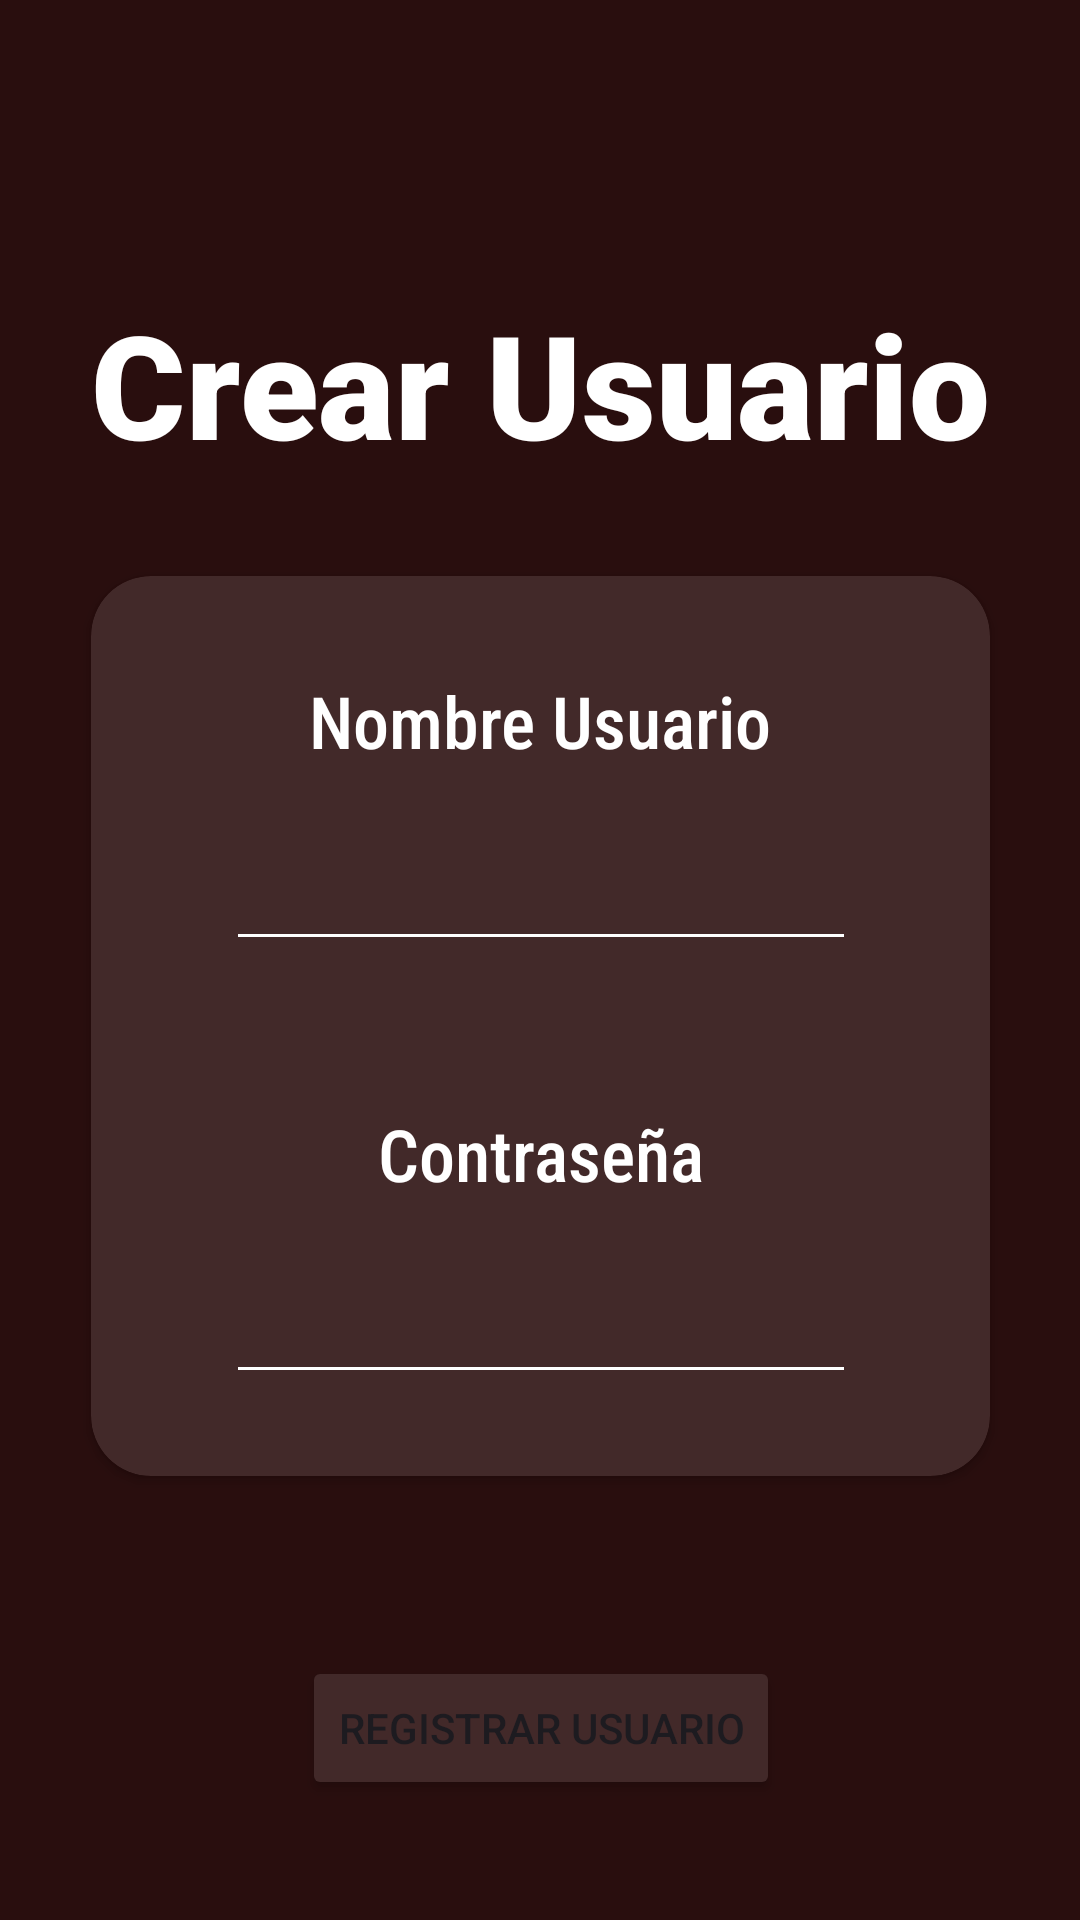

Layout XML and referenced resources for this Android screen:
<!-- AndroidManifest.xml: application theme Theme.Pokedex20 -->
<!-- res/layout/activity_register.xml -->
<?xml version="1.0" encoding="utf-8"?>
<androidx.constraintlayout.widget.ConstraintLayout xmlns:android="http://schemas.android.com/apk/res/android"
    xmlns:app="http://schemas.android.com/apk/res-auto"
    xmlns:tools="http://schemas.android.com/tools"
    android:layout_width="match_parent"
    android:layout_height="match_parent"
    tools:context=".activities.RegisterActivity"
    android:background="#290E0E">

    <TextView
        android:id="@+id/textView"
        android:layout_width="wrap_content"
        android:layout_height="wrap_content"
        android:fontFamily="sans-serif-black"
        android:text="Crear Usuario"
        android:textColor="@color/white"
        android:textSize="48sp"
        app:layout_constraintBottom_toBottomOf="parent"
        app:layout_constraintEnd_toEndOf="parent"
        app:layout_constraintStart_toStartOf="parent"
        app:layout_constraintTop_toTopOf="parent"
        app:layout_constraintVertical_bias="0.166" />

    <androidx.cardview.widget.CardView
        android:id="@+id/cardViewRegister"
        android:layout_width="0dp"
        android:layout_height="300dp"
        android:layout_marginTop="32dp"
        app:cardBackgroundColor="#422929"
        app:cardCornerRadius="20dp"
        app:layout_constraintEnd_toEndOf="@+id/textView"
        app:layout_constraintHorizontal_bias="0.0"
        app:layout_constraintStart_toStartOf="@+id/textView"
        app:layout_constraintTop_toBottomOf="@+id/textView">

        <androidx.constraintlayout.widget.ConstraintLayout
            android:layout_width="match_parent"
            android:layout_height="match_parent">

            <TextView
                android:id="@+id/textView3"
                android:layout_width="wrap_content"
                android:layout_height="wrap_content"
                android:layout_marginTop="32dp"
                android:fontFamily="sans-serif-condensed-medium"
                android:text="Nombre Usuario"
                android:textColor="@color/white"
                android:textSize="24sp"
                app:layout_constraintEnd_toEndOf="parent"
                app:layout_constraintStart_toStartOf="parent"
                app:layout_constraintTop_toTopOf="parent" />

            <EditText
                android:id="@+id/addUserNameRegister"
                android:layout_width="wrap_content"
                android:layout_height="wrap_content"
                android:layout_marginTop="16dp"
                android:ems="10"
                android:inputType="text"
                android:minHeight="48dp"
                android:textColor="@color/white"
                app:backgroundTint="@color/white"
                app:layout_constraintEnd_toEndOf="@+id/textView3"
                app:layout_constraintStart_toStartOf="@+id/textView3"
                app:layout_constraintTop_toBottomOf="@+id/textView3"
                tools:ignore="SpeakableTextPresentCheck" />

            <TextView
                android:id="@+id/textView7"
                android:layout_width="wrap_content"
                android:layout_height="wrap_content"
                android:layout_marginTop="48dp"
                android:fontFamily="sans-serif-condensed-medium"
                android:text="Contraseña"
                android:textColor="@color/white"
                android:textSize="24sp"
                app:layout_constraintEnd_toEndOf="@+id/addUserNameRegister"
                app:layout_constraintStart_toStartOf="@+id/addUserNameRegister"
                app:layout_constraintTop_toBottomOf="@+id/addUserNameRegister" />

            <EditText
                android:id="@+id/addUserPsasswordRegister"
                android:layout_width="wrap_content"
                android:layout_height="wrap_content"
                android:layout_marginTop="16dp"
                android:ems="10"
                android:inputType="textPassword"
                android:minHeight="48dp"
                android:textColor="@color/white"
                app:backgroundTint="@color/white"
                app:layout_constraintEnd_toEndOf="@+id/textView7"
                app:layout_constraintStart_toStartOf="@+id/textView7"
                app:layout_constraintTop_toBottomOf="@+id/textView7"
                tools:ignore="SpeakableTextPresentCheck" />
        </androidx.constraintlayout.widget.ConstraintLayout>
    </androidx.cardview.widget.CardView>

    <Button
        android:id="@+id/registerUserButton"
        android:layout_width="wrap_content"
        android:layout_height="wrap_content"
        android:layout_marginTop="60dp"
        android:text="Registrar Usuario"
        android:backgroundTint="#422929"
        app:layout_constraintEnd_toEndOf="@+id/cardViewRegister"
        app:layout_constraintStart_toStartOf="@+id/cardViewRegister"
        app:layout_constraintTop_toBottomOf="@+id/cardViewRegister" />
</androidx.constraintlayout.widget.ConstraintLayout>
<!-- resources referenced by this layout -->
<resources>
  <style name="Theme.Pokedex20" parent="Base.Theme.Pokedex20" />
  <style name="Base.Theme.Pokedex20" parent="Theme.Material3.DayNight.NoActionBar">
          
          
      </style>
  <!-- not gathered from this repository: default colours our renderer supplied (Android Studio template values) -->
  <color name="white">#FFFFFFFF</color>
</resources>
